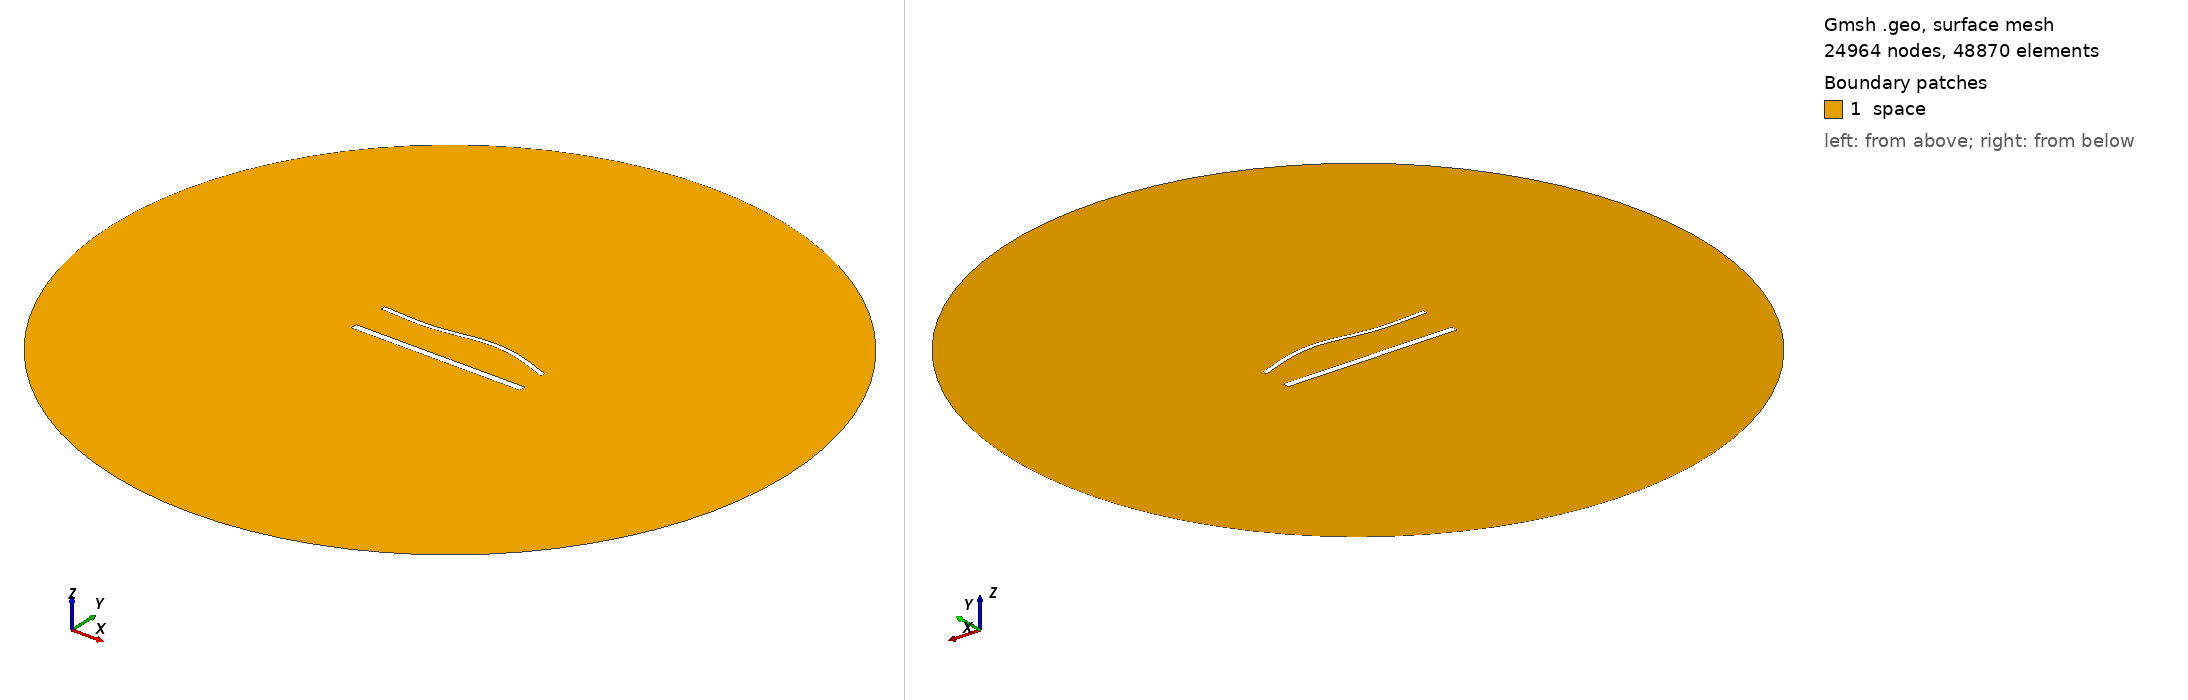

Gmsh geometry script, surface-meshed: 24964 nodes, 48870 surface elements. Boundary patches (legend numbers): 1 space. Left view from above one corner, right view from below the opposite corner. Legend entries are the model's physical surfaces. The drawing asked Gmsh for element sizes between 1% and 20% of the model's largest extent; the script's own settings can give other sizes.

=== 1748.geo (drawn) ===
//---------------------------------------
// Geometry kernel
//---------------------------------------

SetFactory("OpenCASCADE");



//---------------------------------------
// Parameters of the geometry
//---------------------------------------

// Overetch of the upper plate
overetch = 0.5;

// Distance between the plates
distance = 22.5;

// Discretization over the x axis (for the deformation)
nx = 50; 

// Length of the plate
L = 100 - overetch; 

// Number of modes
n = 4; 

// 1st mode coefficient
coeff(1) = 0.0;
beta(1) = 0.596864 * 3.1415926535 / L;

// 2nd mode coefficient
coeff(2) = 1.5;
beta(2) = 1.49418 * 3.1415926535 / L;

// 3rd mode coefficient
coeff(3) = -1.5;
beta(3) = 2.50025 * 3.1415926535 / L;

// 4th mode coefficient
coeff(4) = 0.0;
beta(4) = 3.49999 * 3.1415926535 / L;



//---------------------------------------
// Upper plate (deformed rectangle)
//---------------------------------------

// Coordiantes of the upper plate
xmin = -50;
xmax = 50 - overetch;

// Height of the upper plate
yheight = 4 - 2 * overetch;

// Indexes of the points
UpperID[] = {};
LowerID[] = {};
LeftID[] = {};
RightID[] = {};

// Point index
p = 1;

// Horizontal edges
For i In {1:nx}
    x = xmin + (i-1)*(xmax - xmin)/(nx-1);

    y_bottom = distance / 2 + overetch;
    For j In {1:n}
        C = (Cosh(beta(j)*L) + Cos(beta(j)*L)) / (Sinh(beta(j)*L) + Sin(beta(j)*L));
        y_bottom  = y_bottom + coeff(j) * (Cosh(beta(j)*(x+50)) - Cos(beta(j)*(x+50)) - C * (Sinh(beta(j)*(x+50)) - Sin(beta(j)*(x+50))));
    EndFor

    y_top = y_bottom + yheight;

    Point(p) = {x, y_top, 0, 1.0};
    UpperID[i] = p;
    p = p + 1;

    Point(p) = {x, y_bottom, 0, 1.0};
    LowerID[i] = p;
    p = p + 1;
EndFor

// Create point lists
UpperPts[] = {}; LowerPts[] = {};
For i In {1:nx}
  UpperPts[] += {UpperID[i]};
  LowerPts[] += {LowerID[i]};
EndFor

// Build splines
Spline(1) = {UpperPts[]};
Spline(2) = {LowerPts[]};
Line(3) = {LowerPts[nx-1], UpperPts[nx-1]};
Line(4) = {LowerPts[0], UpperPts[0]};

// Build the plane surface
Curve Loop(1) = {2, 3, -1, -4};
Plane Surface(1) = {1};



//---------------------------------------
// Lower plate (rectangle)
//---------------------------------------

// Vertices
Point(1001) = {-50, -distance/2, 0, 1.0};
Point(1002) = { 50, -distance/2, 0, 1.0};
Point(1003) = { 50,  -distance/2 + 4, 0, 1.0};
Point(1004) = {-50,  -distance/2 + 4, 0, 1.0};

// Edges
Line(5) = {1001, 1002};
Line(6) = {1002, 1003};
Line(7) = {1003, 1004};
Line(8) = {1004, 1001};

// Plane surface
Line Loop(2) = {5, 6, 7, 8};
Plane Surface(2) = {2}; 



//---------------------------------------
// Outer (fictious) boundary
//---------------------------------------

// Points
Point(1005) = {0, 0, 0};       // Center
Point(1006) = {200, 0, 0};     // Start point
Point(1007) = {0, 200, 0};     // 90 degrees
Point(1008) = {-200, 0, 0};    // 180 degrees
Point(1009) = {0, -200, 0};    // 270 degrees

// Circle arcs (each needs start, center, end)
Circle(9) = {1006, 1005, 1007};
Circle(10) = {1007, 1005, 1008};
Circle(11) = {1008, 1005, 1009};
Circle(12) = {1009, 1005, 1006};

// Plane surface for the entire domain
Curve Loop(3) = {9, 10, 11, 12};
Surface(3) = {3};

// Subtract the plates from the whole domain to obtain the actual domain where we want to solve the equations
BooleanDifference{ Surface{3}; Delete; }{ Surface{1}; Surface{2}; Delete; }




//---------------------------------------
// Transfinite Lines/Curves
//---------------------------------------

// Set the number of points on the boundaries
r = 6;
d = 0.15;

// Plates
Transfinite Curve {1} = 50*r/4 Using Progression 1;
Transfinite Line {2} = 50*r Using Progression 1;
Transfinite Curve {3, 4} = 2*r Using Progression 1+d;
Transfinite Line {5} = 50*r/4 Using Progression 1;
Transfinite Line {7} = 50*r Using Progression 1;
Transfinite Line {6} = 2*r Using Progression 1-d;
Transfinite Line {8} = 2*r Using Progression 1+d;

// Outer boundary
Transfinite Line {9, 10, 11, 12} = 20 Using Progression 1;



//---------------------------------------
// Physical groups
//---------------------------------------                

// Physical curves (boundaries)
Physical Line("force_segment", 10) = {2};
Physical Line("upper_plate", 11) = {1, 3, 4};
Physical Line("lower_plate", 12) = {5, 6, 7, 8};
Physical Line("boundary", 20) = {9, 10, 11, 12};

// Physical Surfaces
Physical Surface("space", 30) = {3};



//---------------------------------------
// 6. Generate the Mesh
//---------------------------------------

// 2D mesh generation
Mesh 2;
